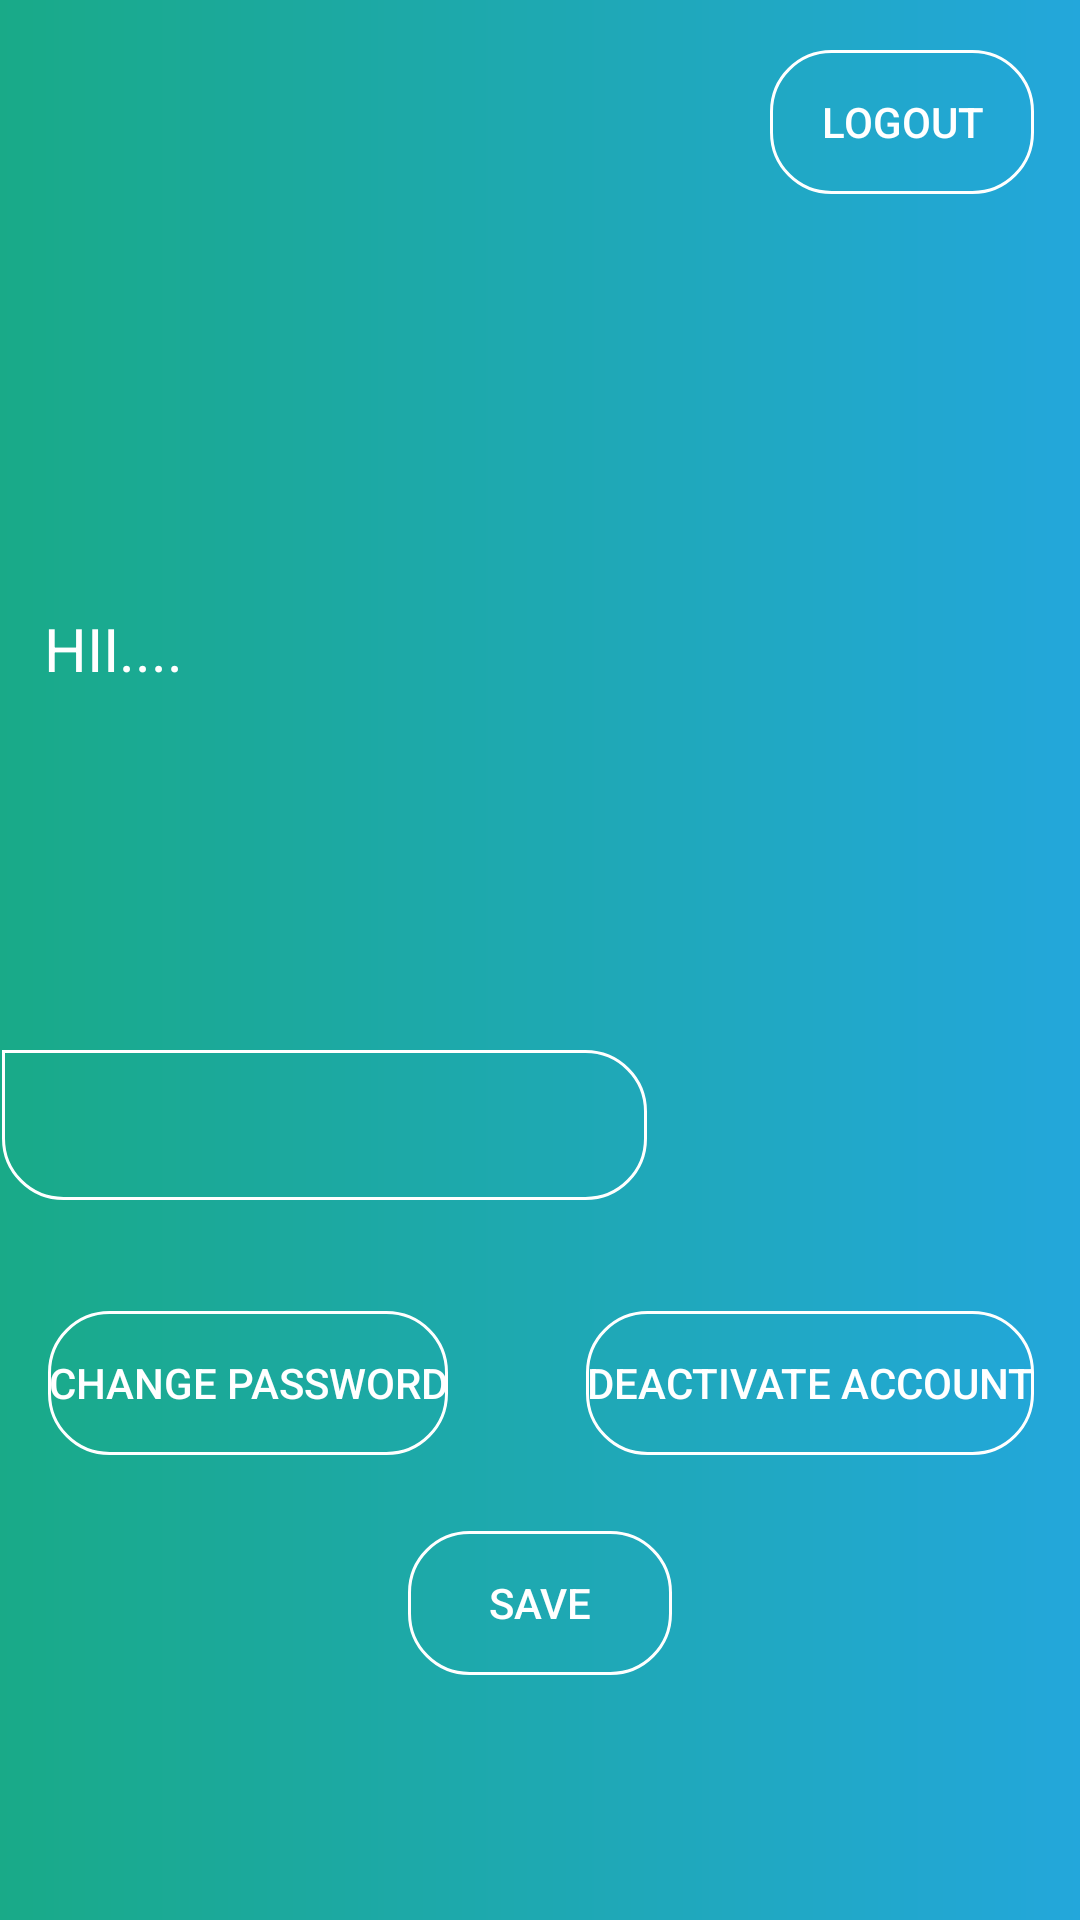

Layout XML and referenced resources for this Android screen:
<!-- AndroidManifest.xml: application theme AppTheme -->
<!-- res/layout/activity_profile.xml -->
<?xml version="1.0" encoding="utf-8"?>

<android.support.constraint.ConstraintLayout xmlns:android="http://schemas.android.com/apk/res/android"
    xmlns:app="http://schemas.android.com/apk/res-auto"
    xmlns:tools="http://schemas.android.com/tools"
    android:layout_width="match_parent"
    android:background="@drawable/background_gradient"
    android:layout_height="match_parent"
    tools:layout_editor_absoluteY="25dp">

    <TextView
        android:id="@+id/txtHi"
        android:layout_width="215dp"
        android:layout_height="50dp"
        android:layout_marginBottom="8dp"
        android:layout_marginEnd="8dp"
        android:layout_marginStart="8dp"
        android:layout_marginTop="8dp"
        android:text="HII...."
        android:textColor="@color/white"
        android:fontFamily="sans-serif"
        android:textAppearance="@style/TextAppearance.AppCompat.Light.SearchResult.Title"
        app:layout_constraintBottom_toBottomOf="parent"
        app:layout_constraintEnd_toEndOf="parent"
        app:layout_constraintHorizontal_bias="0.052"
        app:layout_constraintStart_toStartOf="parent"
        app:layout_constraintTop_toTopOf="parent"
        app:layout_constraintVertical_bias="0.339" />

    <Button
        android:id="@+id/btnLogout"
        android:layout_width="wrap_content"
        android:layout_height="wrap_content"
        android:layout_marginBottom="8dp"
        android:layout_marginEnd="8dp"
        android:layout_marginStart="8dp"
        android:layout_marginTop="8dp"
        android:text="LOGOUT"
        android:background="@drawable/btn_bg"
        android:textColor="@color/white"
        android:fontFamily="sans-serif-medium"
        app:layout_constraintBottom_toBottomOf="parent"
        app:layout_constraintEnd_toEndOf="parent"
        app:layout_constraintHorizontal_bias="0.971"
        app:layout_constraintStart_toStartOf="parent"
        app:layout_constraintTop_toTopOf="parent"
        app:layout_constraintVertical_bias="0.015" />

    <Button
        android:id="@+id/btnDeact"
        android:layout_width="wrap_content"
        android:layout_height="wrap_content"
        android:layout_marginBottom="8dp"
        android:layout_marginEnd="8dp"
        android:layout_marginStart="8dp"
        android:layout_marginTop="8dp"
        android:background="@drawable/btn_bg"
        android:fontFamily="sans-serif-medium"
        android:text="DEACTIVATE ACCOUNT"
        android:textColor="@color/white"
        app:layout_constraintBottom_toBottomOf="parent"
        app:layout_constraintEnd_toEndOf="parent"
        app:layout_constraintHorizontal_bias="0.962"
        app:layout_constraintStart_toStartOf="parent"
        app:layout_constraintTop_toTopOf="parent"
        app:layout_constraintVertical_bias="0.745" />

    <RelativeLayout
        android:id="@+id/relativeLayout"
        android:layout_width="187dp"
        android:layout_height="wrap_content">

        <ImageView
            android:id="@+id/ImageProfile"
            android:layout_width="156dp"
            android:layout_height="139dp"
            android:layout_centerHorizontal="true"
            android:layout_marginTop="16dp"
            app:layout_constraintEnd_toEndOf="parent"
            app:layout_constraintStart_toStartOf="parent"
            app:layout_constraintTop_toTopOf="parent"
            app:srcCompat="@drawable/ic_person_outline_black_24dp" />
    </RelativeLayout>

    <EditText
        android:id="@+id/txtShowUname"
        android:layout_width="215dp"
        android:layout_height="50dp"
        android:layout_marginBottom="8dp"
        android:layout_marginEnd="152dp"
        android:layout_marginStart="8dp"
        android:layout_marginTop="8dp"
        android:ems="10"
        android:inputType="textPersonName"
        android:textColorHint="@color/white"
        android:fontFamily="sans-serif-medium"
        android:textColor="@color/white"
        android:background="@drawable/et_bg"
        app:layout_constraintBottom_toBottomOf="parent"
        app:layout_constraintEnd_toEndOf="parent"
        app:layout_constraintStart_toStartOf="parent"
        app:layout_constraintTop_toTopOf="parent"
        app:layout_constraintVertical_bias="0.596" />

    <TextView
        android:id="@+id/txtShowEmail"
        android:layout_width="215dp"
        android:layout_height="50dp"
        android:layout_marginBottom="8dp"
        android:layout_marginEnd="8dp"
        android:layout_marginStart="8dp"
        android:layout_marginTop="8dp"
        android:ems="10"
        android:inputType="textPersonName"
        android:textColor="@color/white"
        android:fontFamily="sans-serif"
        app:layout_constraintBottom_toBottomOf="parent"
        app:layout_constraintEnd_toEndOf="parent"
        app:layout_constraintHorizontal_bias="0.052"
        app:layout_constraintStart_toStartOf="parent"
        app:layout_constraintTop_toTopOf="parent"
        app:layout_constraintVertical_bias="0.467" />

    <Button
        android:id="@+id/btnSave"
        android:layout_width="wrap_content"
        android:layout_height="wrap_content"
        android:layout_marginBottom="8dp"
        android:layout_marginEnd="8dp"
        android:layout_marginStart="8dp"
        android:layout_marginTop="8dp"
        android:text="SAVE"
        android:background="@drawable/btn_bg"
        android:textColor="@color/white"
        android:fontFamily="sans-serif-medium"
        app:layout_constraintBottom_toBottomOf="parent"
        app:layout_constraintEnd_toEndOf="parent"
        app:layout_constraintStart_toStartOf="parent"
        app:layout_constraintTop_toTopOf="parent"
        app:layout_constraintVertical_bias="0.872" />

    <Button
        android:id="@+id/btnChange"
        android:layout_width="wrap_content"
        android:layout_height="wrap_content"
        android:layout_marginBottom="8dp"
        android:layout_marginEnd="8dp"
        android:layout_marginStart="16dp"
        android:layout_marginTop="8dp"
        android:background="@drawable/btn_bg"
        android:fontFamily="sans-serif-medium"
        android:text="CHANGE PASSWORD"
        android:textColor="@color/white"
        app:layout_constraintBottom_toBottomOf="parent"
        app:layout_constraintEnd_toEndOf="parent"
        app:layout_constraintHorizontal_bias="0.0"
        app:layout_constraintStart_toStartOf="parent"
        app:layout_constraintTop_toTopOf="parent"
        app:layout_constraintVertical_bias="0.745" />

</android.support.constraint.ConstraintLayout>
<!-- resources referenced by this layout -->
<resources>
  <color name="white">#FFFFFF</color>
  <!-- drawable background_gradient (drawable) -->
  <?xml version="1.0" encoding="utf-8"?>
  
      <shape xmlns:android="http://schemas.android.com/apk/res/android"
      android:shape="rectangle">
      <gradient
          android:startColor="@color/gradStart"
          android:endColor="@color/gradStop"
          android:angle="0"
          android:type="linear"/>
  </shape>
  <!-- drawable btn_bg (drawable) -->
  <shape xmlns:android="http://schemas.android.com/apk/res/android"
      android:shape="rectangle">
  
      <corners
          android:bottomLeftRadius="20dp"
          android:bottomRightRadius="20dp"
          android:topLeftRadius="20dp"
          android:topRightRadius="20dp"/>
  
      <stroke
          android:width="1dp"
          android:color="@color/white"/>
  </shape>
  <!-- drawable et_bg (drawable) -->
  <shape xmlns:android="http://schemas.android.com/apk/res/android"
      android:shape="rectangle">
  
      <corners
          android:bottomLeftRadius="20dp"
          android:bottomRightRadius="20dp"
          android:topLeftRadius="0dp"
          android:topRightRadius="20dp"/>
  
      <stroke
          android:width="1dp"
          android:color="@color/white"/>
  </shape>
  <style name="AppTheme" parent="Theme.AppCompat.Light.NoActionBar">
          
          <item name="colorPrimary">@color/colorPrimary</item>
          <item name="colorPrimaryDark">@color/colorPrimaryDark</item>
          <item name="colorAccent">@color/colorAccent</item>
          <item name="android:colorForeground">@color/foreground_material_light</item>
      </style>
  <color name="gradStart">#19AA88</color>
  <color name="gradStop">#23A7DB</color>
  <color name="colorPrimary">#23A7DB</color>
  <color name="colorPrimaryDark">#23A7DB</color>
  <color name="colorAccent">#FFFFFF</color>
</resources>
